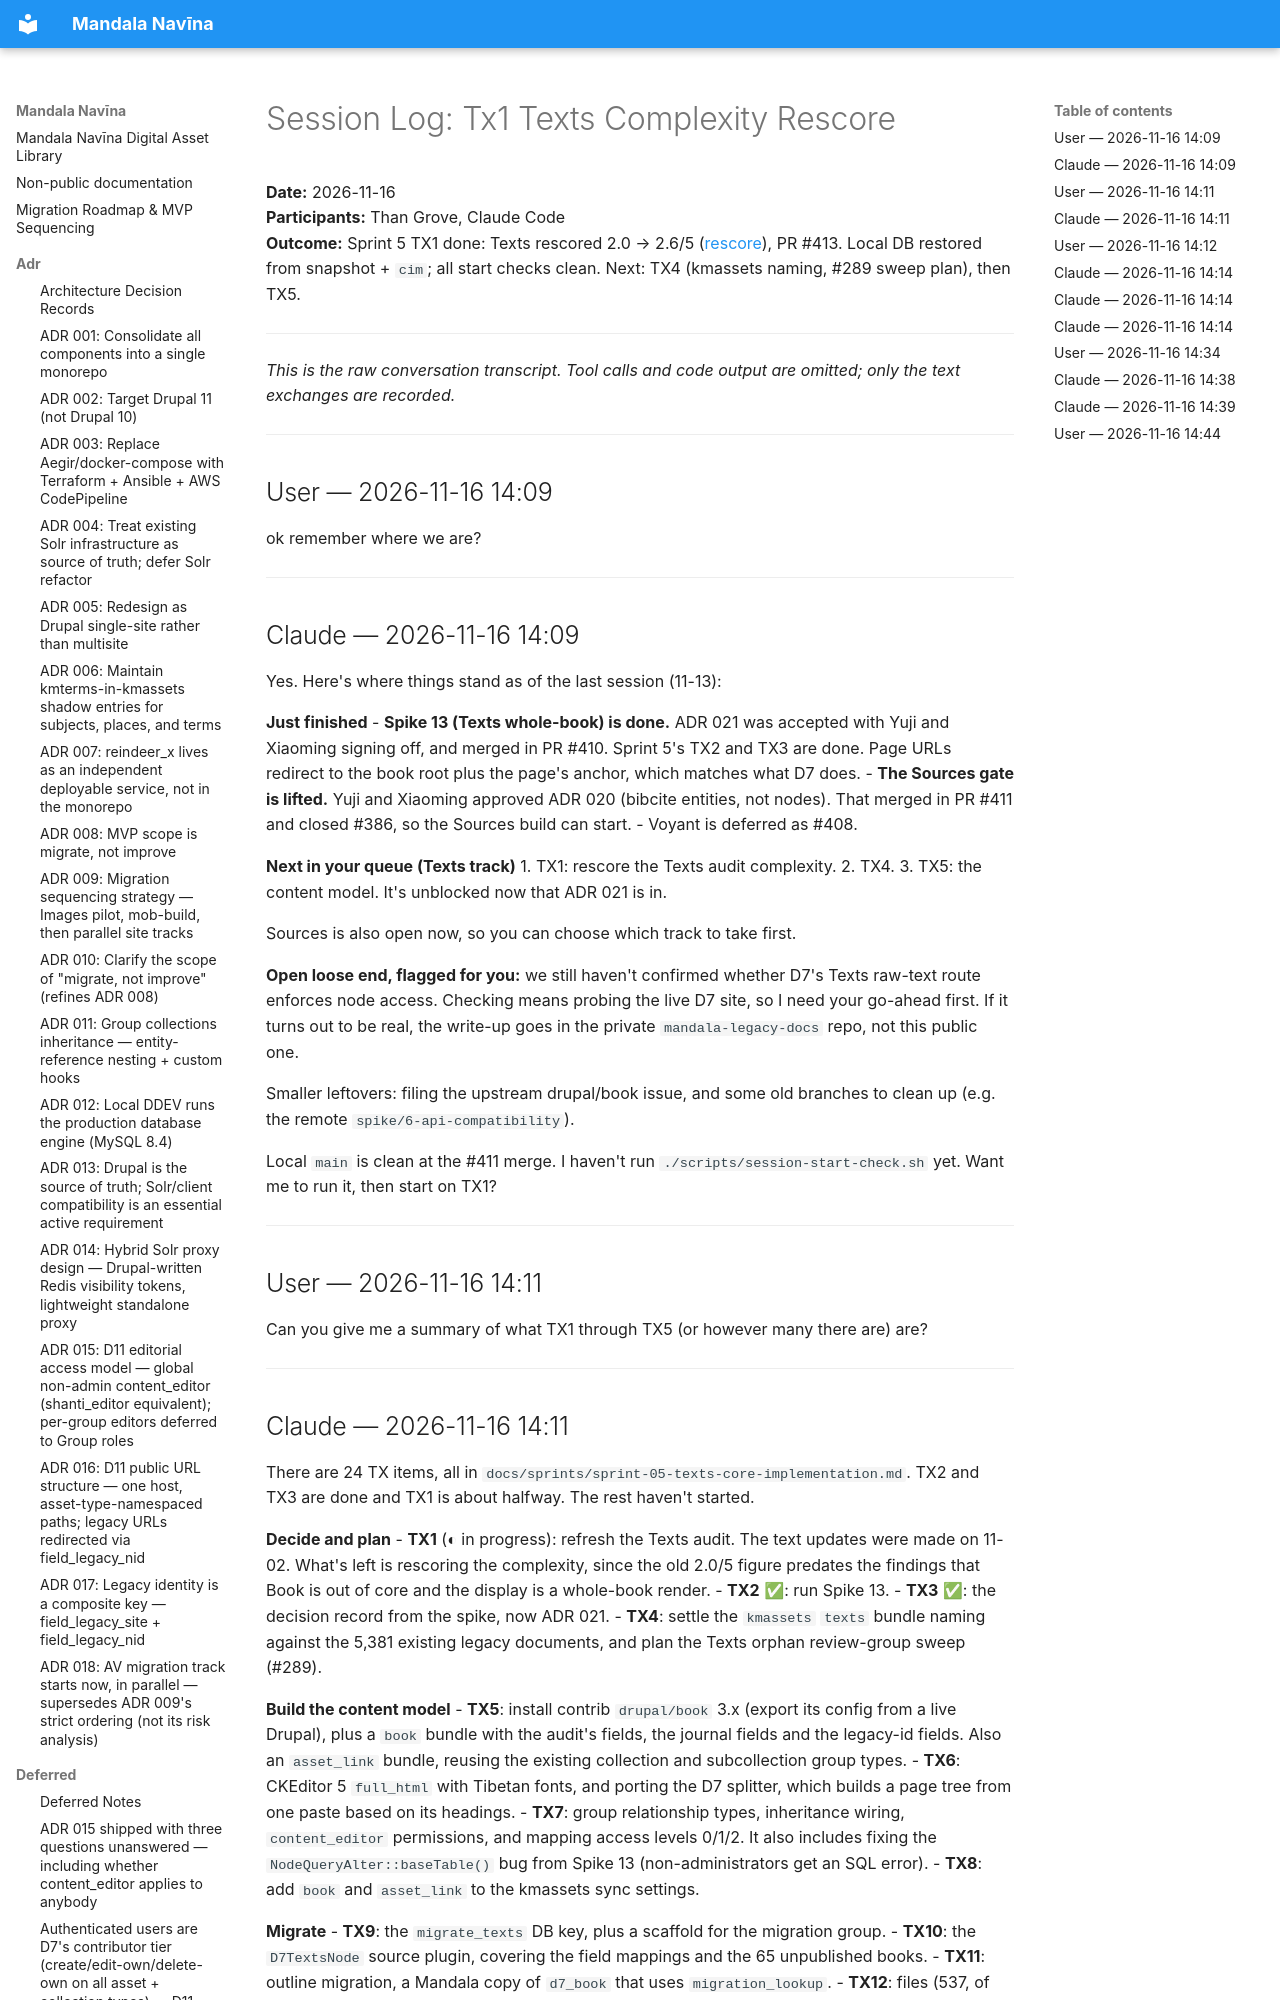

repository: uvalib/mandala-navina · page: session-logs/2026-11-16-tx1-texts-complexity-rescore/index.html · generator: mkdocs

# Session Log: Tx1 Texts Complexity Rescore

**Date:** 2026-11-16  
**Participants:** Than Grove, Claude Code  
**Outcome:** Sprint 5 TX1 done: Texts rescored 2.0 → 2.6/5 ([rescore](../planning/av-sources-texts-migration-complexity-comparison.md#texts-rescore-2026-11-16-sprint-5-tx1)), PR #413. Local DB restored from snapshot + `cim`; all start checks clean. Next: TX4 (kmassets naming, #289 sweep plan), then TX5.  

---

*This is the raw conversation transcript. Tool calls and code output are omitted; only*
*the text exchanges are recorded.*

---

## User — 2026-11-16 14:09

ok remember where we are?

---
